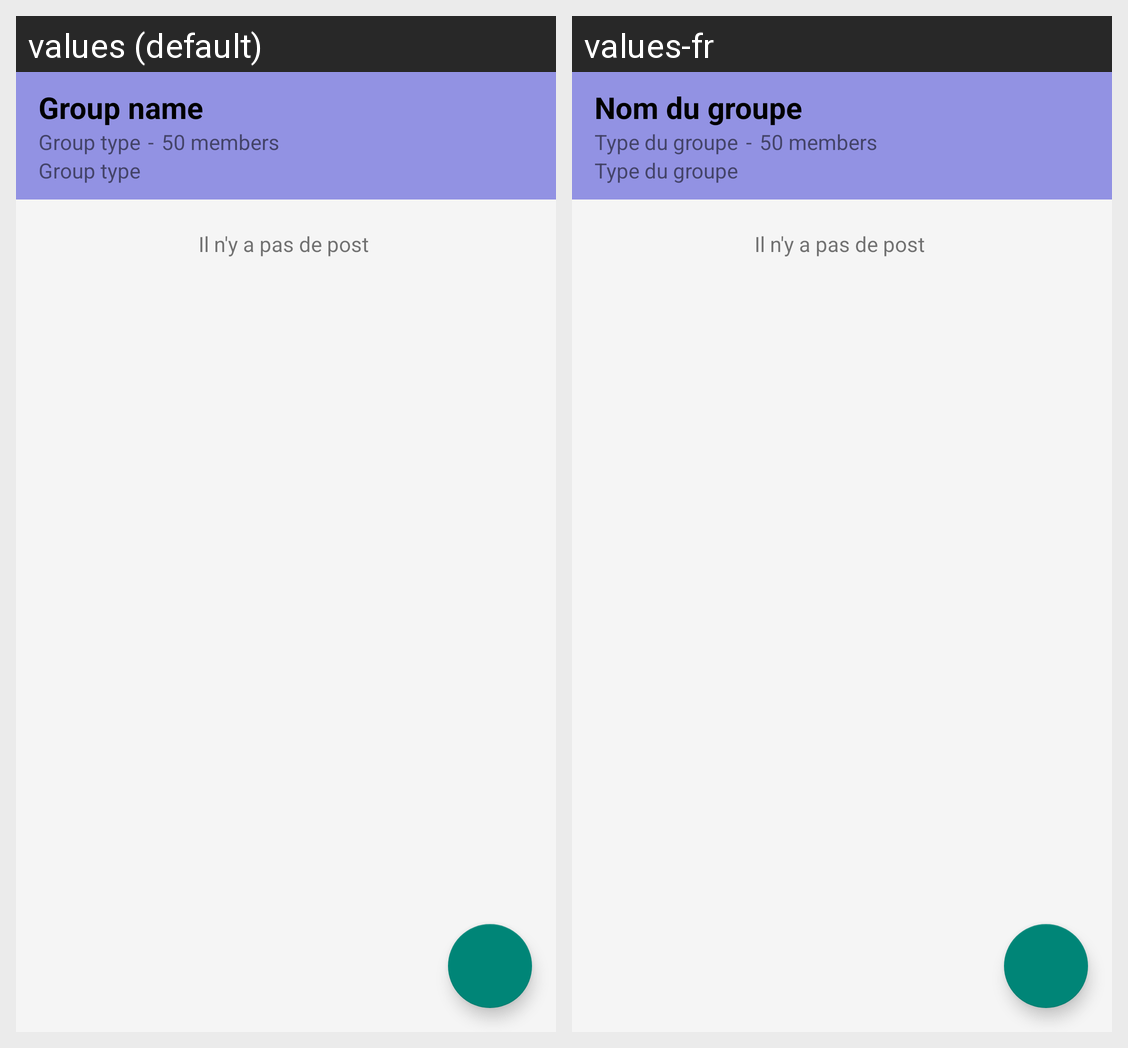

Locale-by-locale string values for the Android screen shown in this grid:
Android screen res/layout/fragment_groupe_post.xml rendered under 2 locales, left to right: values (default), values-fr. Device: Nexus 5 (rendered at 1080×1920; each locale shown at half size, 540×960, under a caption strip naming it); theme Theme.SocialMediaProject.
Strings drawn on this screen, with the default value and each locale's value (text and hints the layout hard-codes, and strings that could not be matched under every locale, appear in the picture but are not listed):

group_name
  values: Group name
  values-fr: Nom du groupe

group_type
  values: Group type
  values-fr: Type du groupe
